Labelled photos from "data", an image-classification folder in ansh-bajaj1/Smart-E-Waste-Classification-and-Recycling-Assistant. The possible labels are: charger cable, circuit board, earphones, mobile phone.

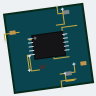
Label: circuit board

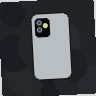
Label: mobile phone

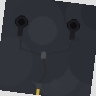
Label: earphones

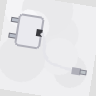
Label: charger cable

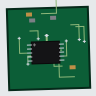
Label: circuit board

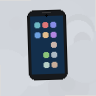
Label: mobile phone
